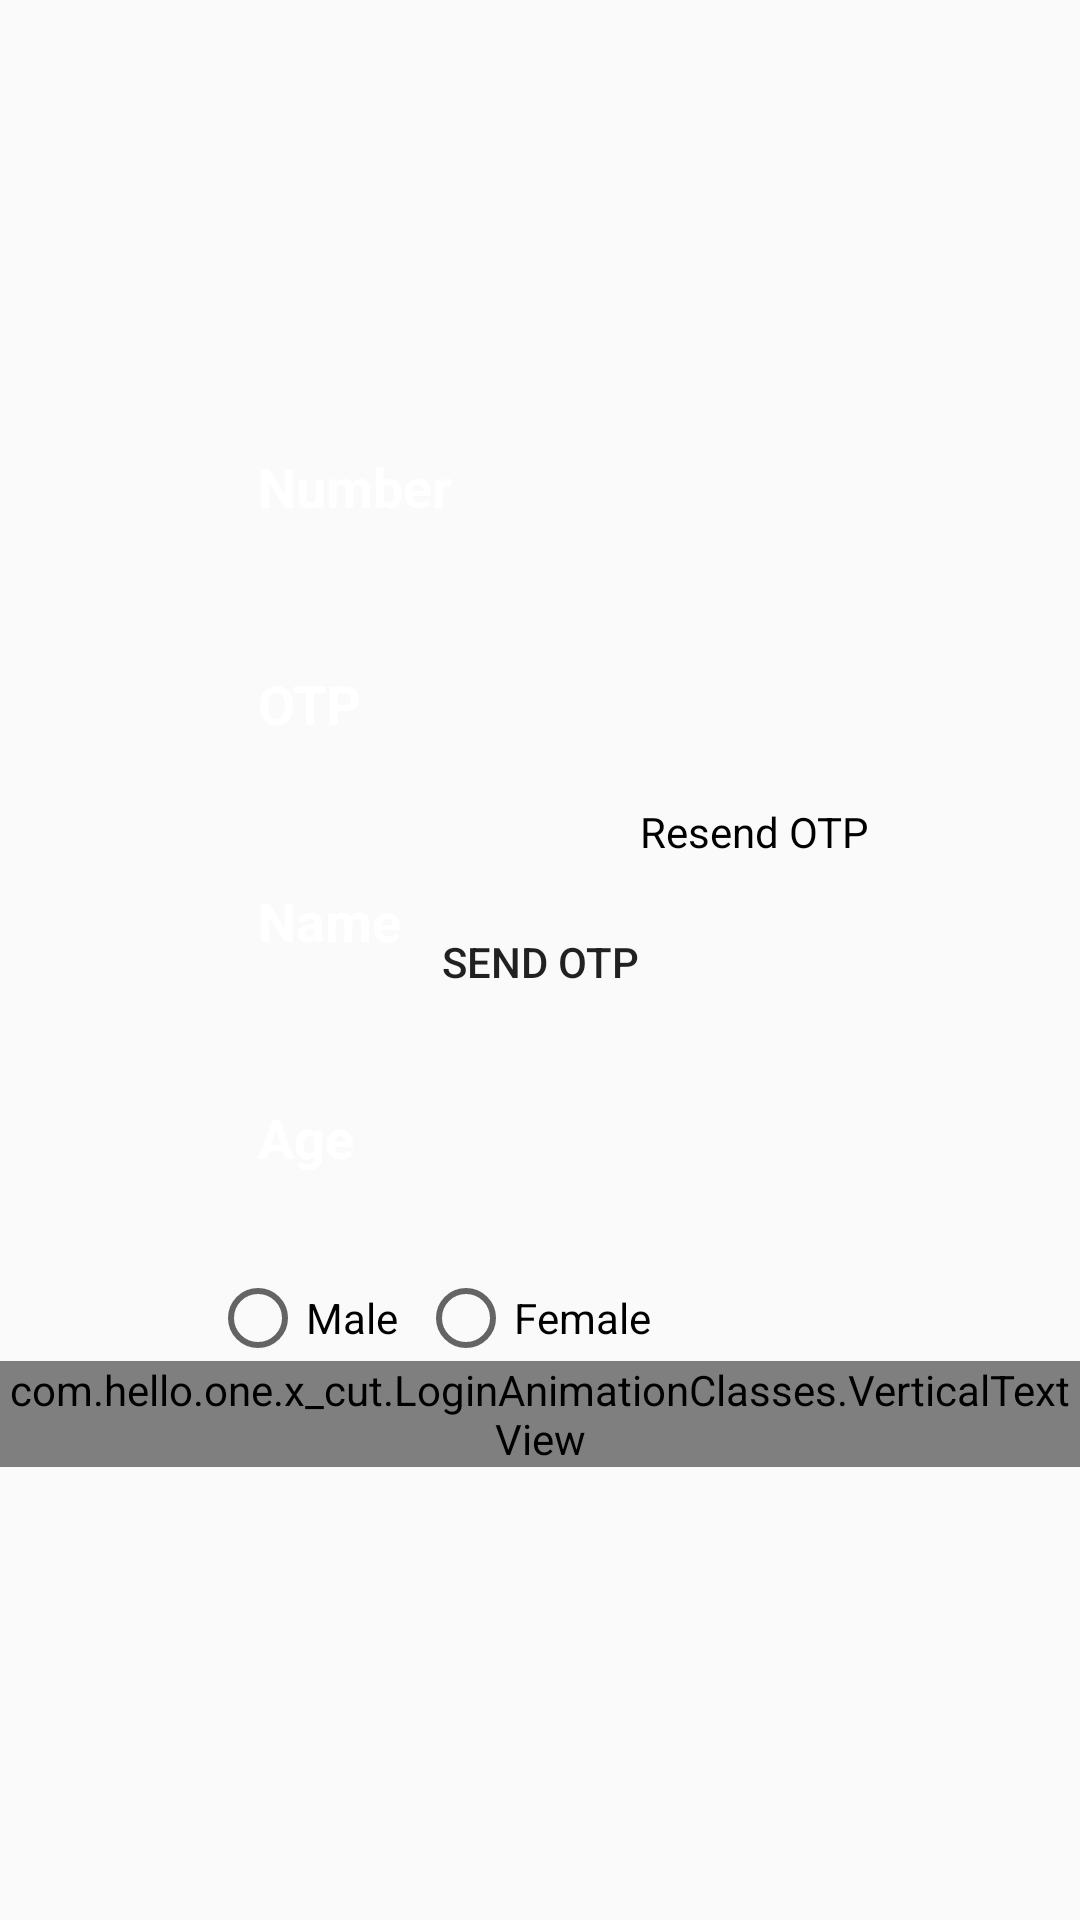

Layout XML and referenced resources for this Android screen:
<!-- AndroidManifest.xml: application theme AppTheme -->
<!-- res/layout/sign_up_fragment.xml -->
<android.support.constraint.ConstraintLayout
    xmlns:android="http://schemas.android.com/apk/res/android"
    xmlns:app="http://schemas.android.com/apk/res-auto"
    android:id="@+id/root"
    tools:background="@color/color_sign_up"
    xmlns:tools="http://schemas.android.com/tools"
    android:layout_width="match_parent"
    android:layout_height="match_parent">

    <android.support.constraint.Guideline
        android:layout_width="wrap_content"
        android:layout_height="wrap_content"
        android:id="@+id/guideline"
        app:layout_constraintGuide_begin="30dp"
        android:orientation="horizontal" />

    <View
        android:id="@+id/logo"
        android:focusable="true"
        android:focusableInTouchMode="true"
        app:layout_constraintTop_toTopOf="@+id/guideline"
        android:layout_marginTop="5dp"
        app:layout_constraintLeft_toLeftOf="parent"
        app:layout_constraintRight_toRightOf="parent"
        android:layout_width="64dp"
        android:layout_height="64dp"/>

    <android.support.design.widget.TextInputLayout
        style="@style/Widget.TextInputLayout"
        android:id="@+id/email_input_signup"
        android:layout_marginTop="25dp"
        app:layout_constraintTop_toBottomOf="@+id/logo"
        app:layout_constraintLeft_toLeftOf="parent"
        app:layout_constraintRight_toRightOf="parent">
        <android.support.design.widget.TextInputEditText
            style="@style/Widget.TextEdit"
            android:id="@+id/email_input_edit"
            android:hint="Number"
            android:inputType="phone" />
    </android.support.design.widget.TextInputLayout>
 

    <android.support.design.widget.TextInputLayout
        style="@style/Widget.TextInputLayout"
        android:id="@+id/passwprd_input_signup"
        app:layout_constraintTop_toBottomOf="@+id/email_input_signup"
        android:layout_marginTop="5dp"
        app:layout_constraintLeft_toLeftOf="parent"
        app:layout_constraintRight_toRightOf="parent">
        <android.support.design.widget.TextInputEditText
            style="@style/Widget.TextEdit"
            android:id="@+id/password_input_edit"
            android:hint="OTP"
            android:inputType="number" />
    </android.support.design.widget.TextInputLayout>

    <Button
        android:id="@+id/Send_OTP_Signup"
        android:layout_width="wrap_content"
        android:layout_height="wrap_content"
        android:text="Send OTP"
        android:clickable="true"
        android:background="@drawable/state"
        app:layout_constraintTop_toBottomOf="@+id/Resend_OTP_Signup"
        app:layout_constraintLeft_toLeftOf="parent"
        app:layout_constraintRight_toRightOf="parent"
        android:layout_marginTop="10dp"/>
    <TextView
        android:id="@+id/Resend_OTP_Signup"
        android:layout_width="wrap_content"
        android:layout_height="wrap_content"
        android:text="Resend OTP"
        android:clickable="true"
        android:textColor="@android:color/black"
        app:layout_constraintTop_toBottomOf="@+id/passwprd_input_signup"
        app:layout_constraintRight_toRightOf="@+id/passwprd_input_signup"
        android:layout_marginTop="4dp"/>
    
    <android.support.design.widget.TextInputLayout
        style="@style/Widget.TextInputLayout"
        android:id="@+id/confirm_password_signup"
        android:layout_marginTop="5dp"
        app:layout_constraintTop_toBottomOf="@+id/passwprd_input_signup"
        app:layout_constraintLeft_toLeftOf="parent"
        app:layout_constraintRight_toRightOf="parent">
        <android.support.design.widget.TextInputEditText
            style="@style/Widget.TextEdit"
            android:id="@+id/confirm_password_edit"
            android:hint="Name"
            android:inputType="text"/>
    </android.support.design.widget.TextInputLayout>


    <android.support.design.widget.TextInputLayout
        style="@style/Widget.TextInputLayout"
        android:id="@+id/age_box"
        android:layout_marginTop="5dp"
        app:layout_constraintTop_toBottomOf="@+id/confirm_password_signup"
        app:layout_constraintLeft_toLeftOf="parent"
        app:layout_constraintRight_toRightOf="parent">
        <android.support.design.widget.TextInputEditText
            style="@style/Widget.TextEdit"
            android:id="@+id/age_box_edit"
            android:hint="Age"
            android:inputType="number"/>
    </android.support.design.widget.TextInputLayout>
    <RadioGroup
        android:layout_width="wrap_content"
        android:layout_height="wrap_content"
        android:id="@+id/genderBox"
        android:layout_marginTop="15dp"
        android:background="@drawable/state"
        app:layout_constraintTop_toBottomOf="@+id/age_box"
        app:layout_constraintLeft_toLeftOf="@+id/age_box"
        android:orientation="horizontal">

        <RadioButton
            android:layout_width="wrap_content"
            android:layout_height="wrap_content"
            android:text="Male  "
            android:id="@+id/Gendermale"/>
        <RadioButton
            android:layout_width="wrap_content"
            android:layout_height="wrap_content"
            android:text="Female  "
            android:id="@+id/Genderfemale"/>
    </RadioGroup>

    <com.hello.one.x_cut.LoginAnimationClasses.VerticalTextView
        android:id="@+id/caption"
        android:layout_width="wrap_content"
        android:layout_height="wrap_content"
        android:gravity="center"
        android:textSize="@dimen/unfolded_size"
        android:textAllCaps="true"
        android:textStyle="bold"
        android:textColor="@color/color_label"
        android:text="@string/sign_up_label"
        app:layout_constraintLeft_toLeftOf="parent"
        app:layout_constraintBottom_toBottomOf="parent"
        app:layout_constraintTop_toTopOf="parent"
        app:layout_constraintVertical_bias="0.75"
        app:layout_constraintRight_toRightOf="parent"
        />

</android.support.constraint.ConstraintLayout>
<!-- resources referenced by this layout -->
<resources>
  <color name="color_label">#ededed</color>
  <color name="color_sign_up">#93303f9f</color>
  <dimen name="unfolded_size">40sp</dimen>
  <string name="sign_up_label">Sign Up</string>
  <style name="Widget.TextEdit">
          <item name="android:layout_height">match_parent</item>
          <item name="android:layout_width">match_parent</item>
          <item name="android:textColorHighlight">@color/color_text_highlight</item>
          <item name="android:textStyle">bold</item>
          <item name="android:textColorHint">@color/color_input_hint</item>
          <item name="android:background">@drawable/state</item>
          <item name="android:textColor">@color/color_text</item>
          <item name="android:padding">@dimen/text_padding</item>
      </style>
  <style name="Widget.TextInputLayout">
          <item name="android:layout_height">wrap_content</item>
          <item name="android:layout_width">@dimen/input_width</item>
          <item name="android:textColorHint">@color/color_input_hint</item>
      </style>
  <style name="AppTheme" parent="Theme.AppCompat.Light.NoActionBar">
          
          <item name="colorPrimary">@color/colorPrimary</item>
          <item name="colorPrimaryDark">@color/colorPrimaryDark</item>
          <item name="colorAccent">@color/colorAccent</item>
      </style>
  <color name="color_text_highlight">#fafafa</color>
  <color name="color_input_hint">#FFF</color>
  <color name="color_text">#FFF</color>
  <dimen name="text_padding">16dp</dimen>
  <dimen name="input_width">220dp</dimen>
  <color name="colorPrimary">#004d40</color>
  <color name="colorPrimaryDark">#00251a</color>
  <color name="colorAccent">#39796b</color>
</resources>
